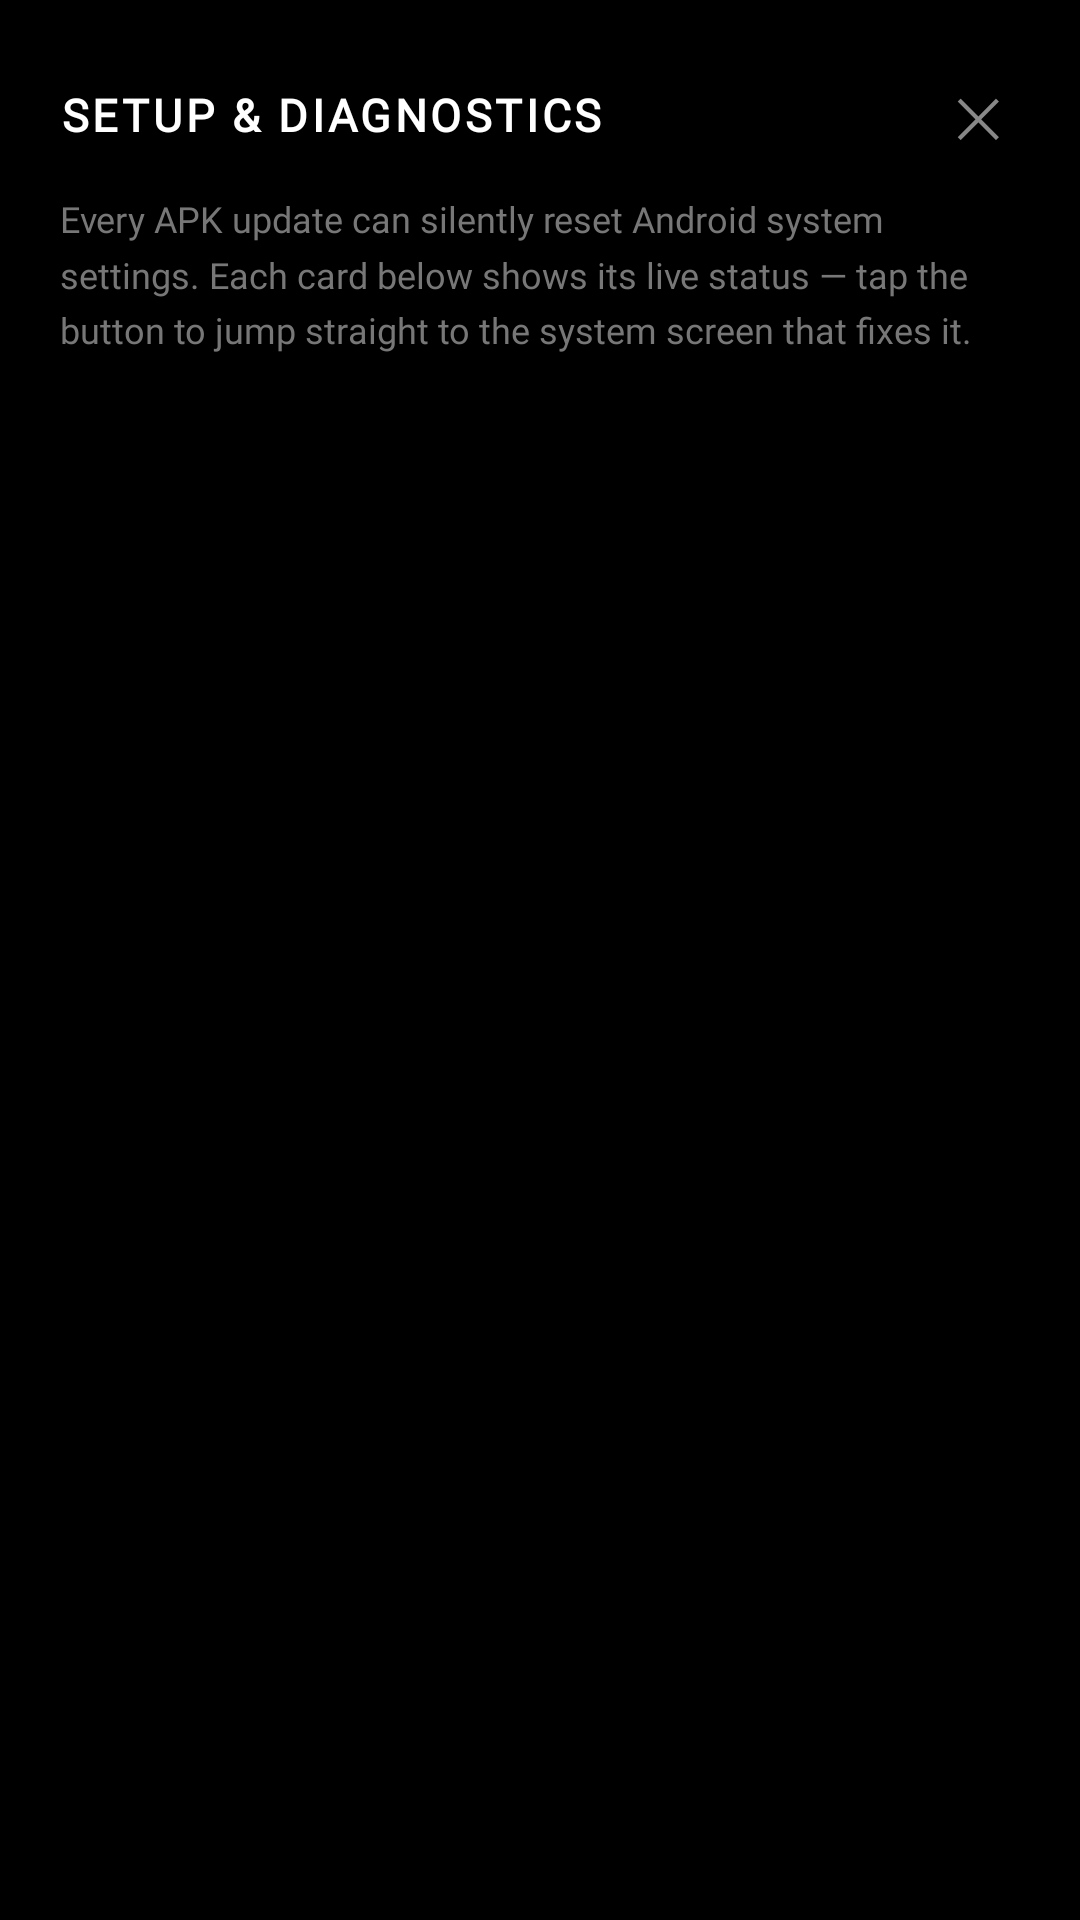

Android layout source for this screen:
<!-- AndroidManifest.xml: activity theme Theme.VoiceVault -->
<!-- res/layout/activity_setup.xml -->
<?xml version="1.0" encoding="utf-8"?>
<FrameLayout xmlns:android="http://schemas.android.com/apk/res/android"
    android:layout_width="match_parent"
    android:layout_height="match_parent"
    android:background="#000000">

    <ScrollView
        android:layout_width="match_parent"
        android:layout_height="match_parent"
        android:fillViewport="true"
        android:scrollbars="none">

        <LinearLayout
            android:layout_width="match_parent"
            android:layout_height="wrap_content"
            android:orientation="vertical"
            android:padding="20dp">

            
            <LinearLayout
                android:layout_width="match_parent"
                android:layout_height="wrap_content"
                android:orientation="horizontal"
                android:gravity="center_vertical"
                android:paddingBottom="8dp">

                <TextView
                    android:layout_width="0dp"
                    android:layout_height="wrap_content"
                    android:layout_weight="1"
                    android:text="SETUP &amp; DIAGNOSTICS"
                    android:textColor="#FFFFFF"
                    android:textSize="15sp"
                    android:textStyle="bold"
                    android:fontFamily="@font/urw_gothic_demi"
                    android:letterSpacing="0.08" />

                <TextView
                    android:id="@+id/btn_close_setup"
                    android:layout_width="wrap_content"
                    android:layout_height="wrap_content"
                    android:text="✕"
                    android:textColor="#888888"
                    android:textSize="18sp"
                    android:padding="6dp"
                    android:clickable="true" />
            </LinearLayout>

            <TextView
                android:layout_width="match_parent"
                android:layout_height="wrap_content"
                android:text="Every APK update can silently reset Android system settings. Each card below shows its live status — tap the button to jump straight to the system screen that fixes it."
                android:textColor="#777777"
                android:textSize="12sp"
                android:fontFamily="@font/urw_gothic_book"
                android:lineSpacingMultiplier="1.3"
                android:layout_marginBottom="16dp" />

            
            <LinearLayout
                android:id="@+id/layout_setup_cards"
                android:layout_width="match_parent"
                android:layout_height="wrap_content"
                android:orientation="vertical" />

        </LinearLayout>
    </ScrollView>
</FrameLayout>
<!-- resources referenced by this layout -->
<resources>
  <style name="Theme.VoiceVault" parent="@android:style/Theme.Material.NoActionBar">
          
          <item name="android:windowBackground">@android:color/transparent</item>
          <item name="android:windowIsTranslucent">true</item>
          <item name="android:windowAnimationStyle">@null</item>
          <item name="android:colorBackgroundCacheHint">@null</item>
          <item name="android:statusBarColor">@color/bg</item>
          <item name="android:navigationBarColor">@color/bg</item>
          <item name="android:textColor">@color/text</item>
          <item name="android:windowDisablePreview">true</item>
      </style>
  <color name="bg">#000000</color>
  <color name="text">#F2F2F2</color>
</resources>
